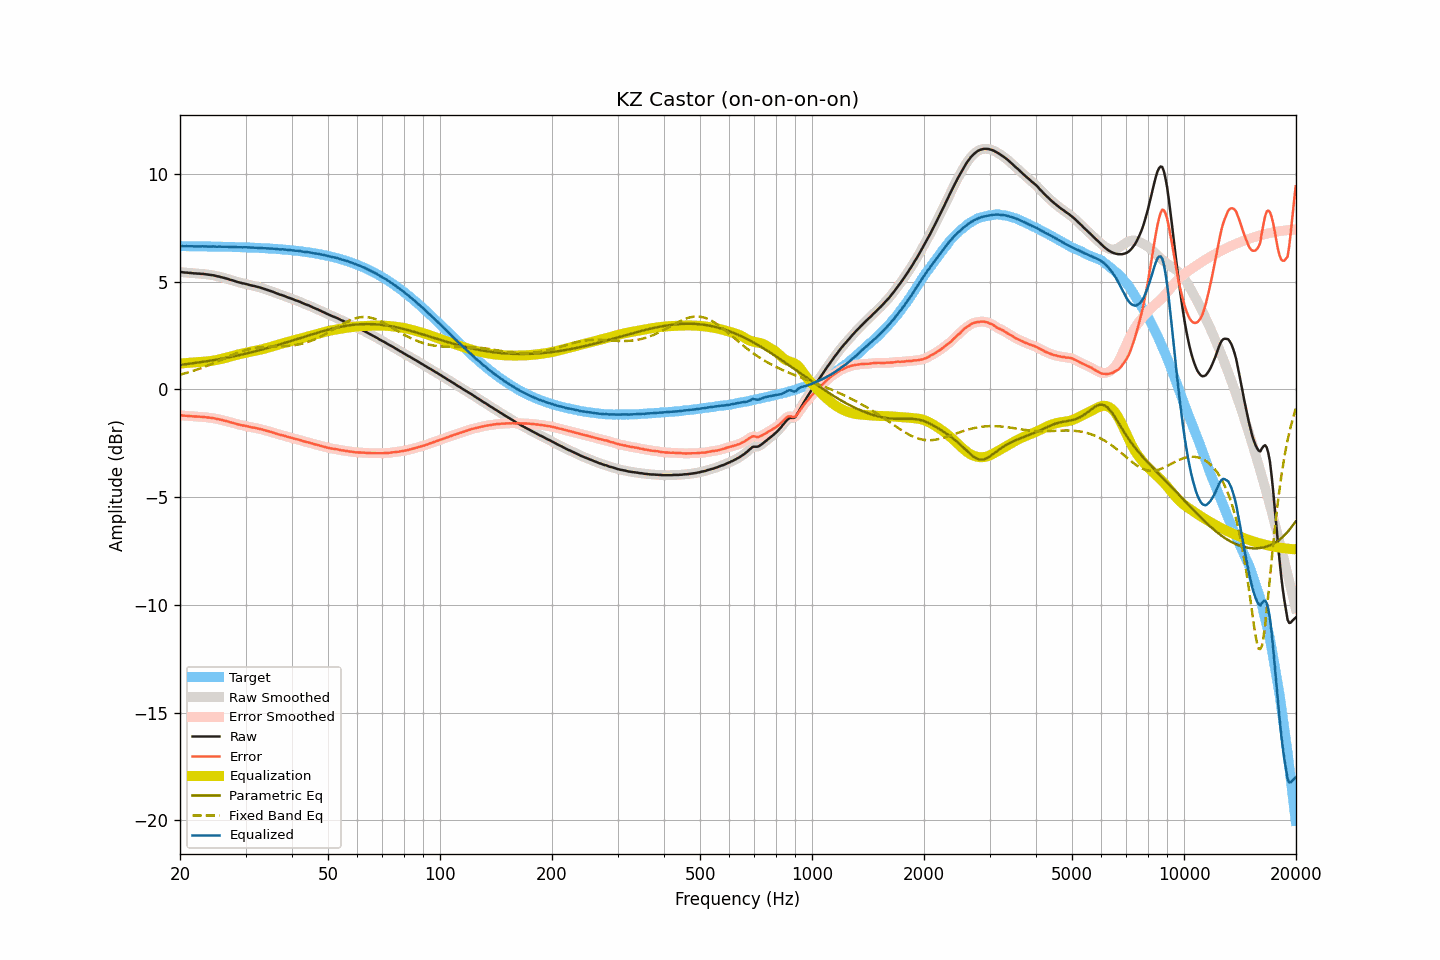

The data file committed next to this chart (first rows):
frequency, raw, smoothed, error, error_smoothed, equalization, parametric_eq, fixed_band_eq, equalized_raw, equalized_smoothed, target
20.00, 5.44, 5.44, -1.20, -1.20, 1.20, 1.14, 0.68, 6.64, 6.64, 6.65
20.20, 5.44, 5.44, -1.20, -1.21, 1.21, 1.15, 0.70, 6.65, 6.65, 6.65
20.40, 5.43, 5.43, -1.21, -1.21, 1.21, 1.16, 0.72, 6.65, 6.65, 6.64
20.61, 5.42, 5.43, -1.22, -1.22, 1.22, 1.16, 0.74, 6.64, 6.65, 6.64
20.81, 5.42, 5.42, -1.22, -1.23, 1.23, 1.17, 0.76, 6.65, 6.64, 6.64
21.02, 5.41, 5.41, -1.23, -1.23, 1.23, 1.18, 0.79, 6.64, 6.64, 6.64
21.23, 5.40, 5.41, -1.24, -1.24, 1.24, 1.19, 0.81, 6.64, 6.64, 6.64
21.44, 5.40, 5.40, -1.24, -1.24, 1.24, 1.20, 0.83, 6.64, 6.64, 6.64
21.66, 5.39, 5.39, -1.25, -1.25, 1.25, 1.21, 0.85, 6.64, 6.64, 6.64
21.87, 5.38, 5.38, -1.26, -1.25, 1.25, 1.22, 0.88, 6.64, 6.64, 6.64
22.09, 5.38, 5.38, -1.26, -1.26, 1.26, 1.23, 0.90, 6.64, 6.64, 6.64
22.31, 5.37, 5.37, -1.27, -1.26, 1.26, 1.24, 0.93, 6.63, 6.64, 6.64
22.54, 5.37, 5.37, -1.27, -1.27, 1.27, 1.25, 0.96, 6.64, 6.64, 6.64
22.76, 5.36, 5.36, -1.27, -1.27, 1.27, 1.27, 0.98, 6.63, 6.64, 6.64
22.99, 5.36, 5.36, -1.27, -1.28, 1.28, 1.28, 1.01, 6.64, 6.64, 6.64
23.22, 5.35, 5.35, -1.28, -1.28, 1.28, 1.29, 1.04, 6.64, 6.64, 6.63
23.45, 5.34, 5.34, -1.29, -1.29, 1.29, 1.30, 1.07, 6.63, 6.63, 6.63
23.69, 5.33, 5.33, -1.30, -1.30, 1.30, 1.31, 1.10, 6.63, 6.63, 6.63
23.92, 5.32, 5.32, -1.31, -1.31, 1.31, 1.32, 1.13, 6.63, 6.63, 6.63
24.16, 5.31, 5.31, -1.32, -1.32, 1.32, 1.33, 1.16, 6.63, 6.63, 6.63
24.40, 5.30, 5.30, -1.33, -1.33, 1.33, 1.35, 1.19, 6.63, 6.63, 6.63
24.65, 5.29, 5.29, -1.34, -1.34, 1.34, 1.36, 1.22, 6.63, 6.63, 6.63
24.89, 5.27, 5.27, -1.35, -1.35, 1.35, 1.37, 1.25, 6.63, 6.63, 6.63
25.14, 5.25, 5.26, -1.37, -1.37, 1.37, 1.39, 1.29, 6.62, 6.62, 6.62
25.39, 5.24, 5.24, -1.38, -1.39, 1.38, 1.40, 1.32, 6.63, 6.62, 6.62
25.65, 5.22, 5.22, -1.40, -1.40, 1.40, 1.41, 1.35, 6.62, 6.62, 6.62
25.91, 5.20, 5.20, -1.42, -1.42, 1.42, 1.43, 1.38, 6.62, 6.62, 6.62
26.16, 5.18, 5.18, -1.44, -1.44, 1.44, 1.44, 1.42, 6.62, 6.62, 6.62
26.43, 5.16, 5.16, -1.46, -1.45, 1.46, 1.45, 1.45, 6.62, 6.62, 6.62
26.69, 5.14, 5.14, -1.47, -1.47, 1.48, 1.47, 1.48, 6.62, 6.62, 6.62
26.96, 5.12, 5.12, -1.49, -1.50, 1.50, 1.48, 1.52, 6.62, 6.61, 6.61
27.23, 5.09, 5.09, -1.52, -1.52, 1.52, 1.50, 1.55, 6.61, 6.61, 6.61
27.50, 5.07, 5.07, -1.54, -1.54, 1.54, 1.51, 1.58, 6.61, 6.61, 6.61
27.77, 5.05, 5.05, -1.56, -1.56, 1.56, 1.53, 1.61, 6.61, 6.61, 6.61
28.05, 5.03, 5.03, -1.57, -1.58, 1.58, 1.54, 1.64, 6.61, 6.61, 6.61
28.33, 5.00, 5.00, -1.60, -1.60, 1.60, 1.56, 1.67, 6.60, 6.60, 6.60
28.62, 4.98, 4.98, -1.62, -1.62, 1.62, 1.58, 1.70, 6.60, 6.60, 6.60
28.90, 4.96, 4.96, -1.64, -1.64, 1.64, 1.59, 1.73, 6.60, 6.60, 6.60
29.19, 4.94, 4.94, -1.66, -1.66, 1.65, 1.61, 1.76, 6.59, 6.60, 6.60
29.48, 4.92, 4.92, -1.67, -1.67, 1.67, 1.63, 1.78, 6.59, 6.59, 6.59
29.78, 4.91, 4.91, -1.68, -1.68, 1.69, 1.64, 1.80, 6.60, 6.59, 6.59
30.08, 4.89, 4.89, -1.70, -1.70, 1.70, 1.66, 1.83, 6.59, 6.59, 6.59
30.38, 4.87, 4.87, -1.72, -1.71, 1.72, 1.68, 1.85, 6.59, 6.59, 6.59
30.68, 4.85, 4.85, -1.73, -1.73, 1.73, 1.70, 1.87, 6.58, 6.58, 6.58
30.99, 4.83, 4.83, -1.75, -1.75, 1.75, 1.72, 1.88, 6.58, 6.58, 6.58
31.30, 4.81, 4.81, -1.77, -1.76, 1.76, 1.73, 1.90, 6.57, 6.58, 6.58
31.61, 4.80, 4.80, -1.77, -1.78, 1.78, 1.75, 1.91, 6.58, 6.57, 6.57
31.93, 4.78, 4.78, -1.79, -1.79, 1.79, 1.77, 1.93, 6.57, 6.57, 6.57
32.24, 4.76, 4.76, -1.81, -1.81, 1.81, 1.79, 1.94, 6.57, 6.57, 6.57
32.57, 4.74, 4.74, -1.82, -1.82, 1.82, 1.81, 1.95, 6.57, 6.57, 6.56
32.89, 4.72, 4.72, -1.84, -1.84, 1.84, 1.83, 1.96, 6.56, 6.56, 6.56
33.22, 4.70, 4.70, -1.86, -1.86, 1.86, 1.85, 1.96, 6.56, 6.56, 6.56
33.55, 4.67, 4.67, -1.88, -1.88, 1.88, 1.87, 1.97, 6.55, 6.55, 6.55
33.89, 4.65, 4.65, -1.90, -1.90, 1.90, 1.89, 1.97, 6.55, 6.55, 6.55
34.23, 4.62, 4.62, -1.92, -1.92, 1.92, 1.91, 1.98, 6.54, 6.54, 6.55
34.57, 4.60, 4.60, -1.94, -1.94, 1.94, 1.93, 1.98, 6.54, 6.54, 6.54
34.92, 4.57, 4.57, -1.96, -1.96, 1.96, 1.95, 1.98, 6.53, 6.54, 6.54
35.27, 4.55, 4.55, -1.98, -1.98, 1.99, 1.97, 1.98, 6.54, 6.53, 6.53
35.62, 4.52, 4.52, -2.00, -2.01, 2.01, 2.00, 1.99, 6.53, 6.53, 6.53
35.97, 4.49, 4.49, -2.03, -2.03, 2.03, 2.02, 1.99, 6.52, 6.52, 6.52
... 635 more rows
